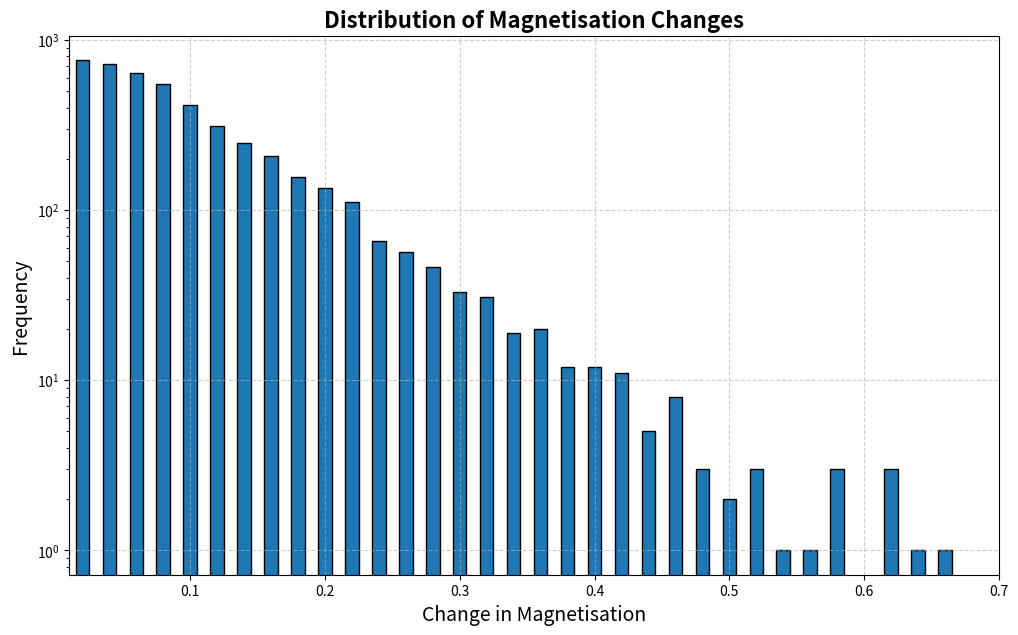

The matplotlib source for this figure:
import matplotlib.pyplot as plt
import numpy as np
import math
from collections import Counter

def main():
    
    lattice_dimension = 10
    flips = 0
    iterations = 5000
    all_magnetisation_data = {}
    
    temperatures = [2.25]
    
    lattice = np.ones(shape=(lattice_dimension, lattice_dimension), dtype = "int")
    for temp in range(len(temperatures)):
        magnetisation = [1]
        for trial in range(iterations):
            rows, columns = lattice.shape
            for i in range(rows):
                for j in range(columns):
                    nbr = find_neighbours(lattice, rows, columns, i, j)
                    sum_of_si_sj = sum(np.array(nbr)*lattice[i][j])
                    e_flip = 2*(sum_of_si_sj)

                    lattice, flips = flip(e_flip, temperatures[temp], lattice, i, j, flips)
                    
            magnetisation.append(int(np.sum(np.array(lattice)))/(lattice_dimension**2))

        all_magnetisation_data[temp] = magnetisation

        print(f"Temperature {temperatures[temp]} Completed")
        print(flips, " flips\nCurrent Lattice")
        print(lattice)

    delta_M_raw = {key: abs(np.diff(value)).tolist() for key, value in all_magnetisation_data.items()}
    delta_M = {key: [round(value, 3) for value in values] for key, values in delta_M_raw.items()}
    for key in range(len(delta_M)):
        freq = dict(Counter(delta_M[key]))
        print(freq)
    plot(freq, temperatures)

def find_neighbours(lattice, rows, columns, i, j):
    nbr = []
    nbr.append(int(lattice[i][j+1])) if j < columns-1 else nbr.append(int(lattice[i][0]))
    nbr.append(int(lattice[i][j-1])) if j > 0 else nbr.append(int(lattice[i][-1]))
    nbr.append(int(lattice[i-1][j])) if i > 0 else nbr.append(int(lattice[-1][j]))
    nbr.append(int(lattice[i+1][j])) if i < rows-1 else nbr.append(int(lattice[0][j]))

    return nbr

def flip(e_flip, T, lattice, i, j, flips):
    boltzmann_factor = (math.e)**(-e_flip/T)

    if e_flip <= 0:
        lattice[i][j] = lattice[i][j]*-1
        flips += 1
    else:
        r = np.random.random()
        if r <= boltzmann_factor:
            lattice[i][j] = lattice[i][j]*-1
            flips += 1

    return lattice, flips

def plot(freq, temperatures):
    plt.figure(figsize=(12, 7))
    magnetisation = list(freq.keys())
    frequency = list(freq.values())

    plt.bar(magnetisation, frequency, width = 0.01, edgecolor = "black")

    plt.title("Distribution of Magnetisation Changes", fontsize=16, fontweight='bold')
    plt.xlabel("Change in Magnetisation", fontsize=14)
    plt.ylabel("Frequency", fontsize=14)

    # plt.xscale("log")
    plt.yscale("log")

    plt.xlim(0.01, 0.7)
    plt.grid(True, linestyle='--', alpha=0.6)
    
    plt.show()

if __name__ == "__main__":
    main()